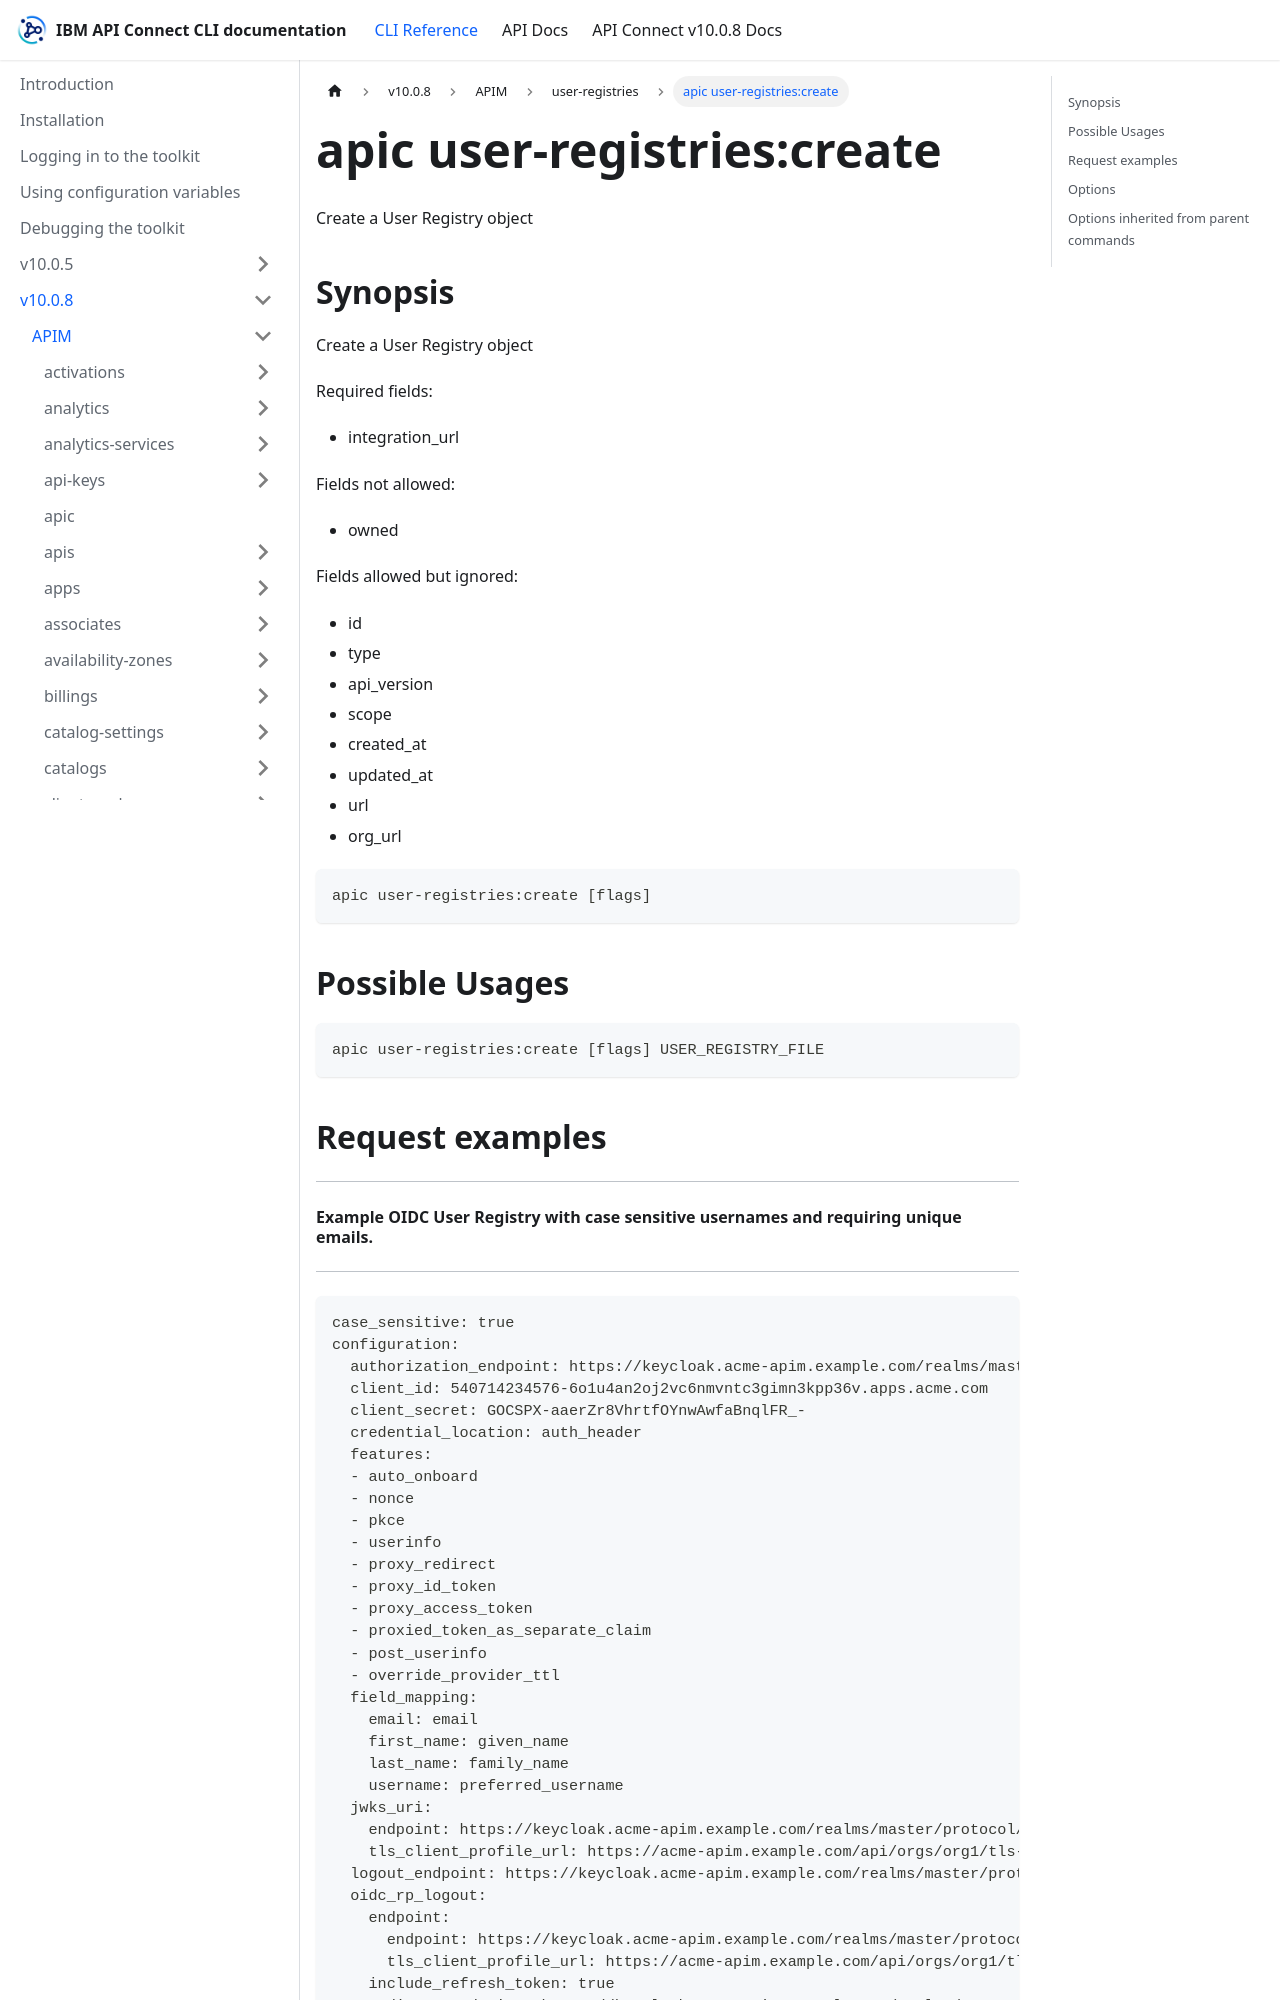

repository: ibm-apiconnect/clidocs · page: docs/v1008/apim/user-registries/apic_user-registries_create.html · generator: docusaurus

---
tags:
- "group: user-registries"
---
# apic user-registries:create

Create a User Registry object

## Synopsis

Create a User Registry object
          
          Required fields:
          - integration_url
          
          Fields not allowed:
          - owned
          
          Fields allowed but ignored:
          - id
          - type
          - api_version
          - scope
          - created_at
          - updated_at
          - url
          - org_url

```
apic user-registries:create [flags]
```

## Possible Usages

```
apic user-registries:create [flags] USER_REGISTRY_FILE
```

## Request examples

------------------------------------------------------------------------------------------
